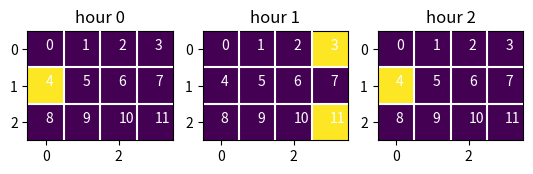

Python code for this plot:
from itertools import product

import matplotlib.pyplot as plt
import numpy as np

rooms = np.arange(12).reshape(3, -1)
template = np.zeros_like(rooms)

occupations = []
# 1st and last hour
occupation = np.zeros(12)
occupation[4] = 1
occupation = occupation.reshape(3, -1)

# 2nd hour
occupation2 = np.zeros(12)
occupation2[[3, 11]] = 1
occupation2 = occupation2.reshape(3, -1)

occupations = [occupation.copy(), occupation2, occupation.copy()]

fig, axes = plt.subplots(1, 3)


def plotter(ax, occupation):
    # Plot colormap showing occupation
    ax.imshow(occupation, zorder=0)

    # Write room number
    for i, j in product(*map(range, rooms.shape)):
        ax.text(j, i, str(rooms[i, j]), color="w")

    # Draw vertical lines
    y = np.linspace(*ax.get_ylim(), 100)
    x = np.ones_like(y)
    for i in range(rooms.shape[1] - 1):
        ax.plot((i + 0.5) * x, y, "w-", zorder=3)

    # Draw horizontal lines
    x = np.linspace(*ax.get_xlim(), 100)
    y = np.ones_like(x)
    for i in range(rooms.shape[0] - 1):
        ax.plot(x, (i + 0.5) * y, "w-")


for i, occupation in enumerate(occupations):
    plotter(axes[i], occupation)
    axes[i].set_title(f"hour {i}")
plt.savefig("sketch.pdf")
